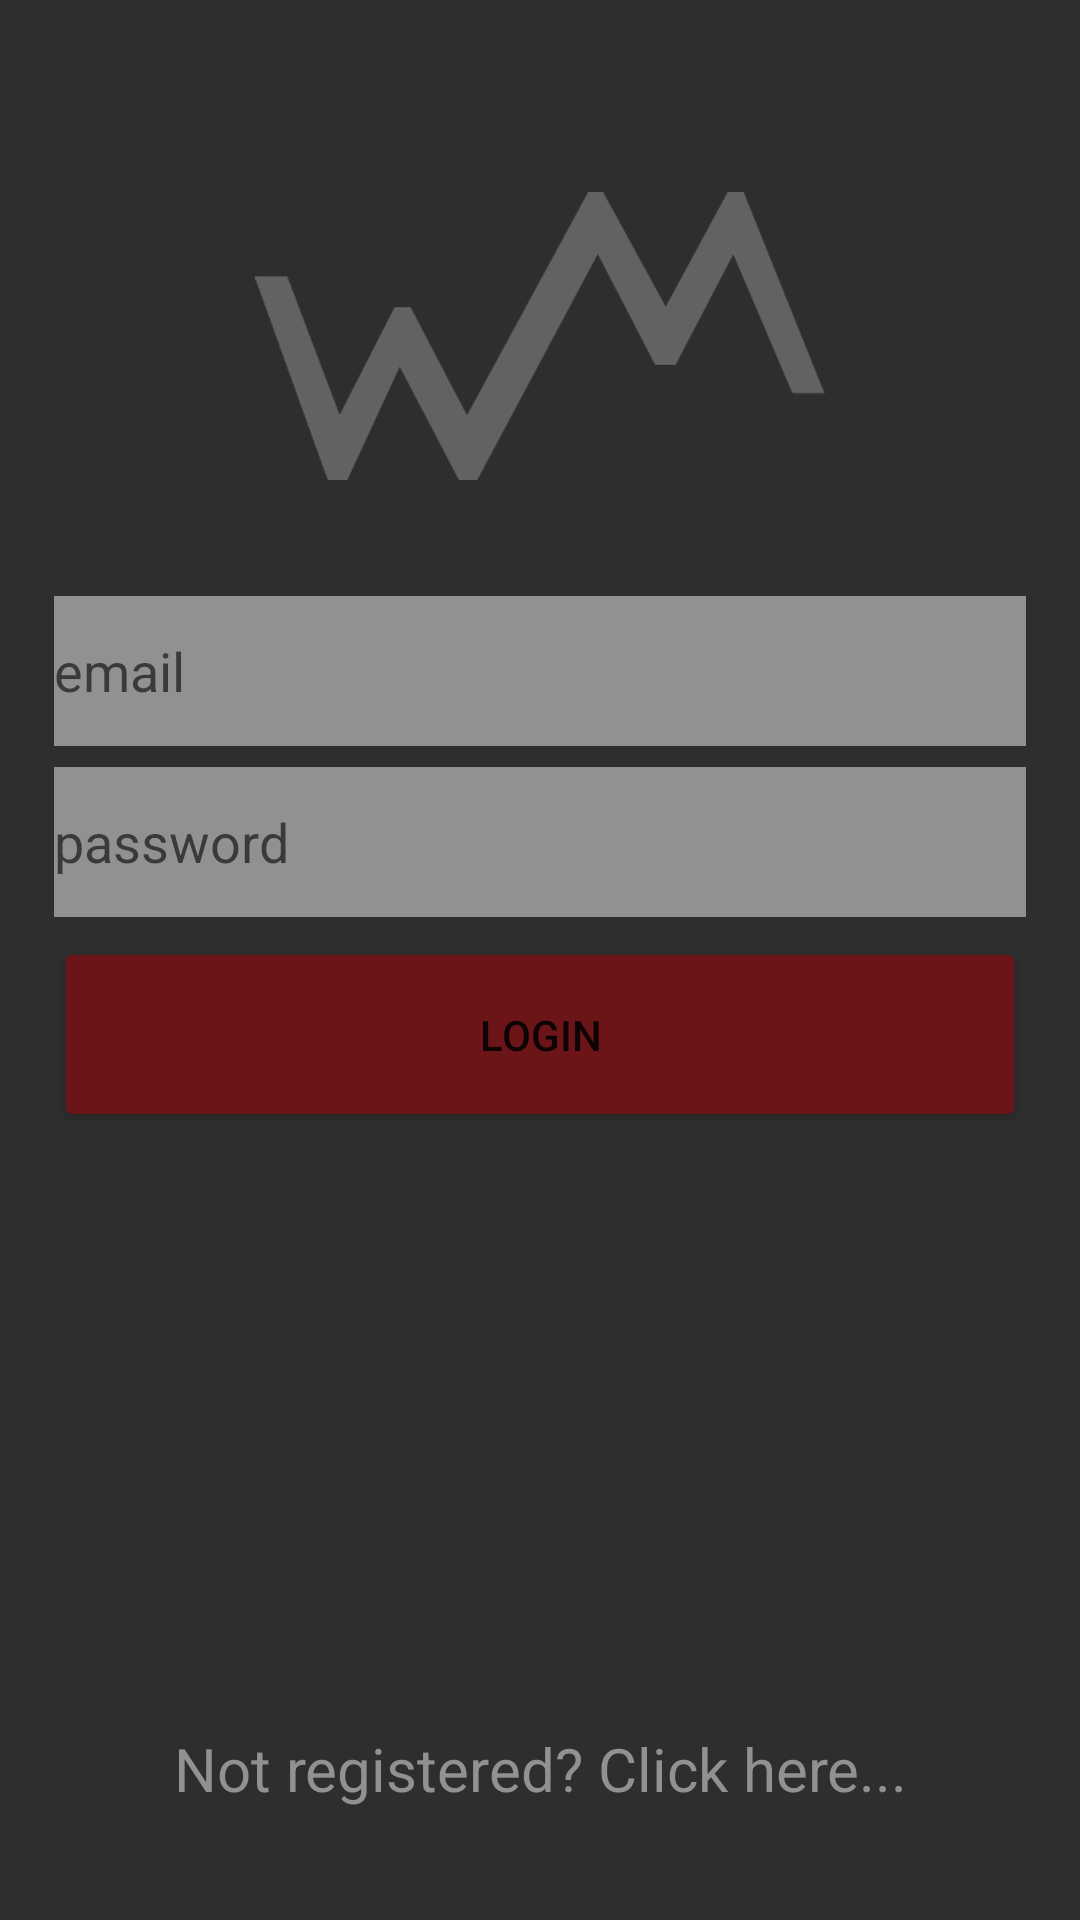

Here is an Android app screen rendered from its layout file. Give the layout XML and the strings, colors and styles it references.
<!-- AndroidManifest.xml: application theme Theme.TinderMovie -->
<!-- res/layout/activity_login.xml -->
<?xml version="1.0" encoding="utf-8"?>
<androidx.constraintlayout.widget.ConstraintLayout xmlns:android="http://schemas.android.com/apk/res/android"
    xmlns:app="http://schemas.android.com/apk/res-auto"
    xmlns:tools="http://schemas.android.com/tools"
    android:layout_width="match_parent"
    android:layout_height="match_parent"
    android:background="@color/black"
    tools:context=".LoginActivity">

    <EditText
        android:id="@+id/email"
        android:layout_width="0dp"
        android:layout_height="50dp"
        android:background="#939090"
        android:hint="email"
        app:layout_constraintBottom_toTopOf="@id/password"
        app:layout_constraintLeft_toLeftOf="@id/guideline3"
        app:layout_constraintRight_toRightOf="@id/guideline4"
        app:layout_constraintTop_toTopOf="@id/guideline1" />

    <EditText
        android:id="@+id/password"
        android:layout_width="0dp"
        android:layout_height="50dp"
        android:background="#939090"
        android:hint="password"
        app:layout_constraintBottom_toTopOf="@id/login"
        app:layout_constraintLeft_toLeftOf="@id/guideline3"
        app:layout_constraintRight_toRightOf="@id/guideline4"
        app:layout_constraintTop_toBottomOf="@id/email" />

    <Button
        android:id="@+id/login"
        android:layout_width="0dp"
        android:layout_height="65dp"
        android:backgroundTint="@color/red"
        android:text="Login"
        app:layout_constraintBottom_toBottomOf="@id/guideline2"
        app:layout_constraintLeft_toLeftOf="@id/guideline3"
        app:layout_constraintRight_toRightOf="@id/guideline4"
        app:layout_constraintTop_toBottomOf="@id/password" />

    <ImageView
        android:id="@+id/mwreg"
        android:layout_width="0dp"
        android:layout_height="0dp"
        android:src="@drawable/mw"
        app:layout_constraintBottom_toBottomOf="@id/guideline8"
        app:layout_constraintLeft_toLeftOf="@id/guideline5"
        app:layout_constraintRight_toRightOf="@id/guideline6"
        app:layout_constraintTop_toTopOf="@id/guideline7" />

    <TextView
        android:id="@+id/textView"
        android:layout_width="match_parent"
        android:layout_height="wrap_content"
        android:gravity="center"
        android:orientation="horizontal"
        android:text="Not registered? Click here..."
        android:textSize="20sp"
        android:textColor="#939090"
        app:layout_constraintTop_toBottomOf="@id/guideline11"/>

    <androidx.constraintlayout.widget.Guideline
        android:id="@+id/guideline1"
        android:layout_width="wrap_content"
        android:layout_height="wrap_content"
        android:orientation="horizontal"
        app:layout_constraintGuide_percent="0.3" />

    <androidx.constraintlayout.widget.Guideline
        android:id="@+id/guideline2"
        android:layout_width="wrap_content"
        android:layout_height="wrap_content"
        android:orientation="horizontal"
        app:layout_constraintGuide_percent="0.6" />

    <androidx.constraintlayout.widget.Guideline
        android:id="@+id/guideline3"
        android:layout_width="wrap_content"
        android:layout_height="wrap_content"
        android:orientation="vertical"
        app:layout_constraintGuide_percent="0.05" />

    <androidx.constraintlayout.widget.Guideline
        android:id="@+id/guideline4"
        android:layout_width="wrap_content"
        android:layout_height="wrap_content"
        android:orientation="vertical"
        app:layout_constraintGuide_percent="0.95" />

    <androidx.constraintlayout.widget.Guideline
        android:id="@+id/guideline5"
        android:layout_width="wrap_content"
        android:layout_height="wrap_content"
        android:orientation="vertical"
        app:layout_constraintGuide_percent="0.1" />

    <androidx.constraintlayout.widget.Guideline
        android:id="@+id/guideline6"
        android:layout_width="wrap_content"
        android:layout_height="wrap_content"
        android:orientation="vertical"
        app:layout_constraintGuide_percent="0.9" />

    <androidx.constraintlayout.widget.Guideline
        android:id="@+id/guideline7"
        android:layout_width="wrap_content"
        android:layout_height="wrap_content"
        android:orientation="horizontal"
        app:layout_constraintGuide_percent="0.1" />

    <androidx.constraintlayout.widget.Guideline
        android:id="@+id/guideline8"
        android:layout_width="wrap_content"
        android:layout_height="wrap_content"
        android:orientation="horizontal"
        app:layout_constraintGuide_percent="0.25" />

    <androidx.constraintlayout.widget.Guideline
        android:id="@+id/guideline11"
        android:layout_width="wrap_content"
        android:layout_height="wrap_content"
        android:orientation="horizontal"
        app:layout_constraintGuide_percent="0.9" />


</androidx.constraintlayout.widget.ConstraintLayout>
<!-- resources referenced by this layout -->
<resources>
  <color name="black">#2E2E2E</color>
  <color name="red">#6B1518</color>
  <!-- drawable mw: png bitmap (drawable, 14125 bytes) -->
  <style name="Theme.TinderMovie" parent="Theme.MaterialComponents.DayNight.DarkActionBar">
          
          <item name="colorPrimary">@color/purple_500</item>
          <item name="colorPrimaryVariant">@color/purple_700</item>
          <item name="colorOnPrimary">@color/white</item>
          
          <item name="colorSecondary">@color/teal_200</item>
          <item name="colorSecondaryVariant">@color/teal_700</item>
          <item name="colorOnSecondary">@color/black</item>
          
          <item name="android:statusBarColor" tools:targetApi="l">?attr/colorPrimaryVariant</item>
          
      </style>
  <color name="purple_500">#FF6200EE</color>
  <color name="purple_700">#FF3700B3</color>
  <color name="white">#FFFFFFFF</color>
  <color name="teal_200">#FF03DAC5</color>
  <color name="teal_700">#FF018786</color>
</resources>
